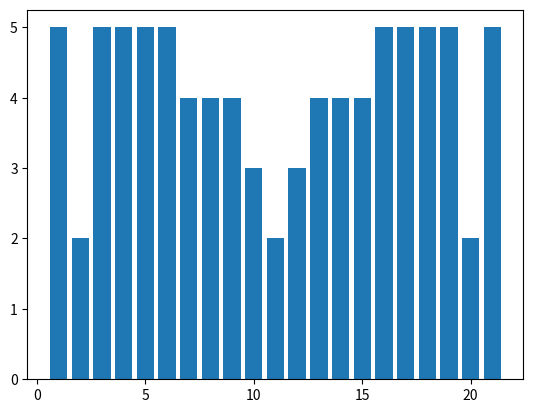

Source code (Python):

import matplotlib.pyplot as plt


def placeInStacks(placeDict):
	l = []
	c = []
	r = []
	for i in placeDict.keys():
		if i % 3 == 1:
			l.append(placeDict.get(i))
		elif i % 3 == 2:
			c.append(placeDict.get(i))
		else:
			r.append(placeDict.get(i))
	return l, c, r

def playTheGame(theNum, placeDict):
	previousLoc = ''
	positions = []
	
	while 'cc' not in previousLoc:
		l, c, r = placeInStacks(placeDict)
		newOrder = []
		valList = list(placeDict.values())
		if theNum in l:
			previousLoc = 'l'
			positions.append(valList.index(theNum) + 1)
			newOrder = c + l + r
		elif theNum in c:
			if previousLoc == 'c':
				previousLoc = 'cc'
			else:
				previousLoc = 'c'
			positions.append(valList.index(theNum) + 1)
			newOrder = l + c + r
		else:
			previousLoc = 'r'
			positions.append(valList.index(theNum) + 1)
			newOrder = l + r + c

		for i in range(1,22):
			placeDict[i] = newOrder[i-1]
	print(positions)
	return positions


# while True:

# 	cards = list(range(1,22))
# 	placeDict = {}

# 	# set up initial order
# 	for i in range(1,22):
# 		placeDict[i] = cards[i-1]

# 	theNum = int(input("Choose starting position (1 thru 21): "))
# 	playTheGame(theNum, placeDict)

stepsDict = {}
for num in range(1,22):
	cards = list(range(1,22))
	placeDict = {}

	for i in range(1,22):
		placeDict[i] = cards[i-1]
	stepsDict[num] = len(playTheGame(num, placeDict))

plt.bar(list(stepsDict.keys()), list(stepsDict.values()))
plt.show()

